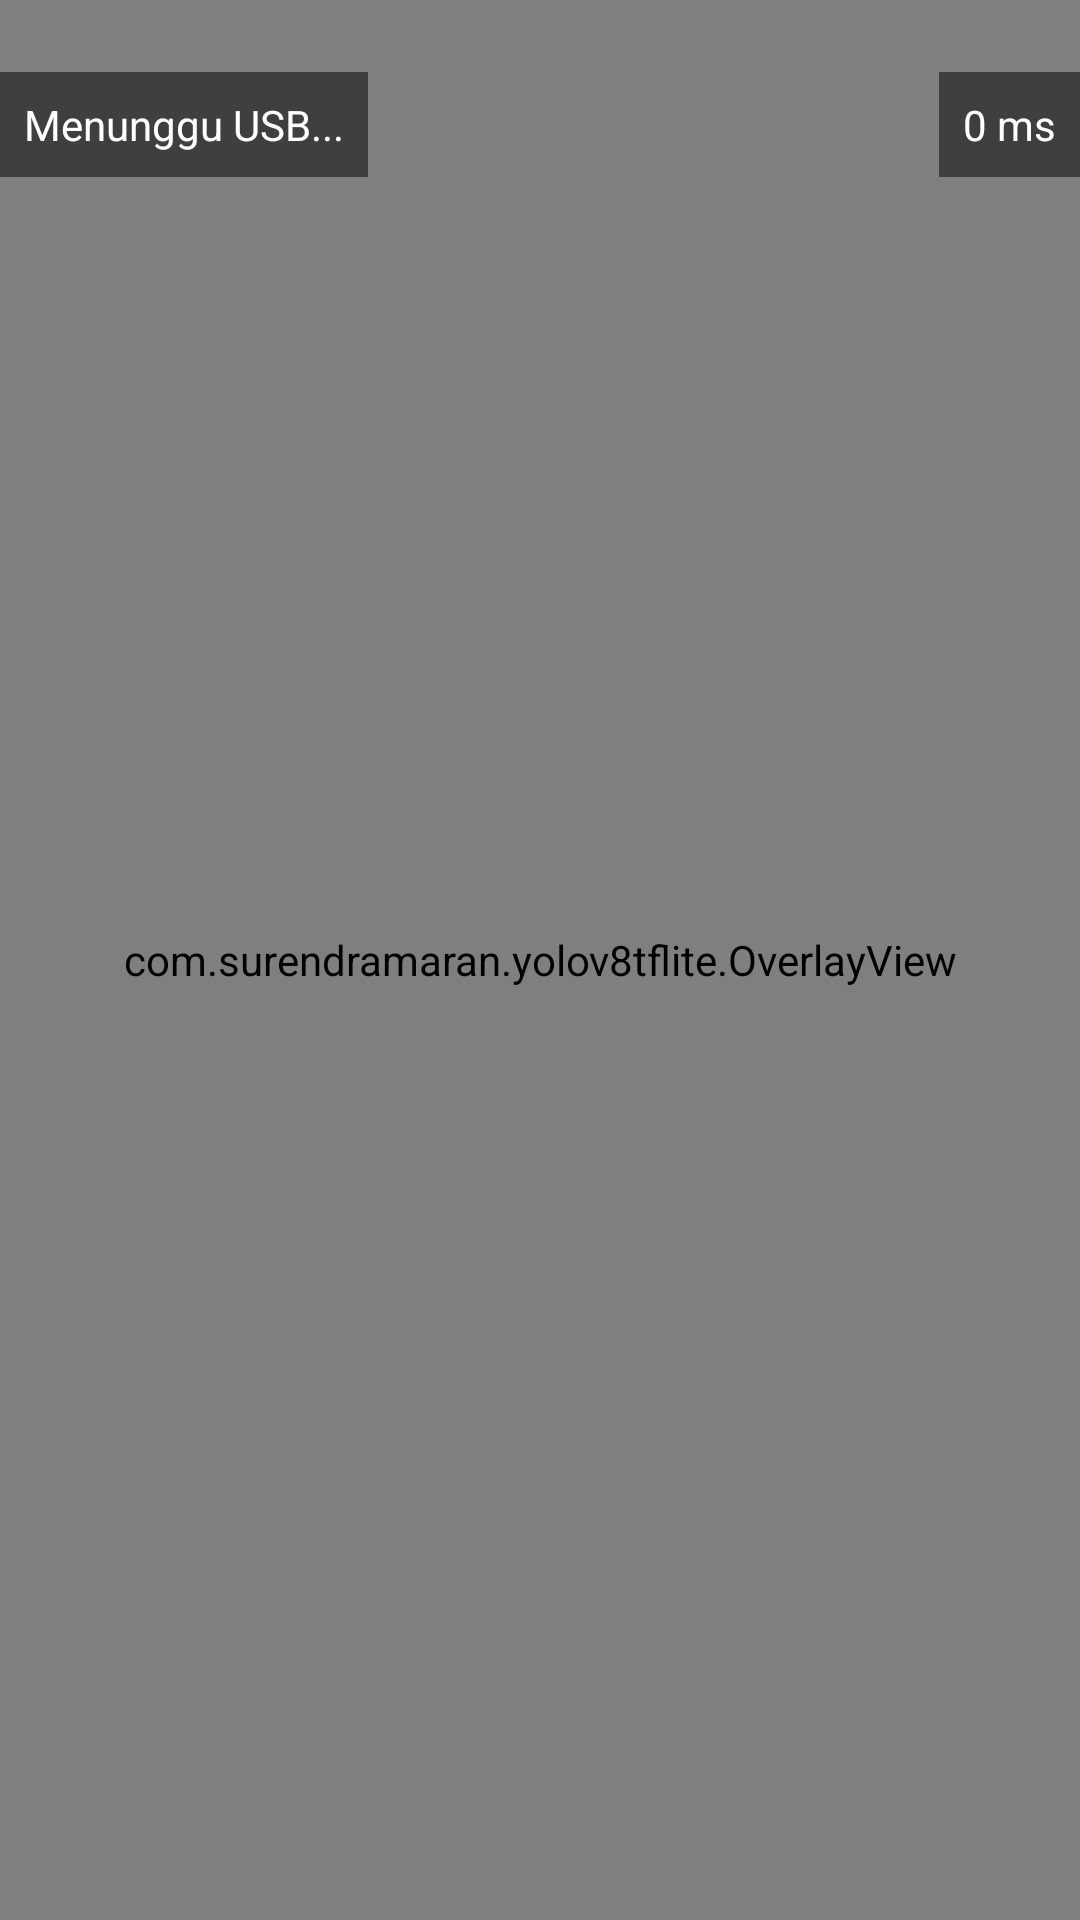

The Android layout XML behind this screen, and the referenced resources:
<!-- AndroidManifest.xml: application theme Theme.SkripsiApp -->
<!-- res/layout/activity_live_detection.xml -->
<?xml version="1.0" encoding="utf-8"?>
<androidx.constraintlayout.widget.ConstraintLayout
    xmlns:android="http://schemas.android.com/apk/res/android"
    xmlns:app="http://schemas.android.com/apk/res-auto"
    android:layout_width="match_parent"
    android:layout_height="match_parent">

    <androidx.camera.view.PreviewView
        android:id="@+id/previewView"
        android:layout_width="match_parent"
        android:layout_height="match_parent" />

    <com.surendramaran.yolov8tflite.OverlayView
        android:id="@+id/overlay"
        android:layout_width="match_parent"
        android:layout_height="match_parent"/>

    <TextView
        android:id="@+id/cameraStatus"
        android:layout_width="wrap_content"
        android:layout_height="wrap_content"
        android:layout_marginTop="24dp"
        android:background="#80000000"
        android:padding="8dp"
        android:text="Menunggu USB..."
        android:textColor="@android:color/white"
        app:layout_constraintStart_toStartOf="parent"
        app:layout_constraintTop_toTopOf="parent" />

    <TextView
        android:id="@+id/inferenceTime"
        android:layout_width="wrap_content"
        android:layout_height="wrap_content"
        android:layout_marginTop="24dp"
        android:text="0 ms"
        android:textColor="@android:color/white"
        android:background="#80000000"
        android:padding="8dp"
        app:layout_constraintTop_toTopOf="parent"
        app:layout_constraintEnd_toEndOf="parent"/>

</androidx.constraintlayout.widget.ConstraintLayout>
<!-- resources referenced by this layout -->
<resources>
  <style name="Theme.SkripsiApp" parent="Base.Theme.SkripsiApp" />
  <style name="Base.Theme.SkripsiApp" parent="Theme.Material3.Light.NoActionBar">
          
          
          <item name="colorPrimary">@color/custom_color_primary</item>
      </style>
  <color name="custom_color_primary">#C0EBA6</color>
</resources>
